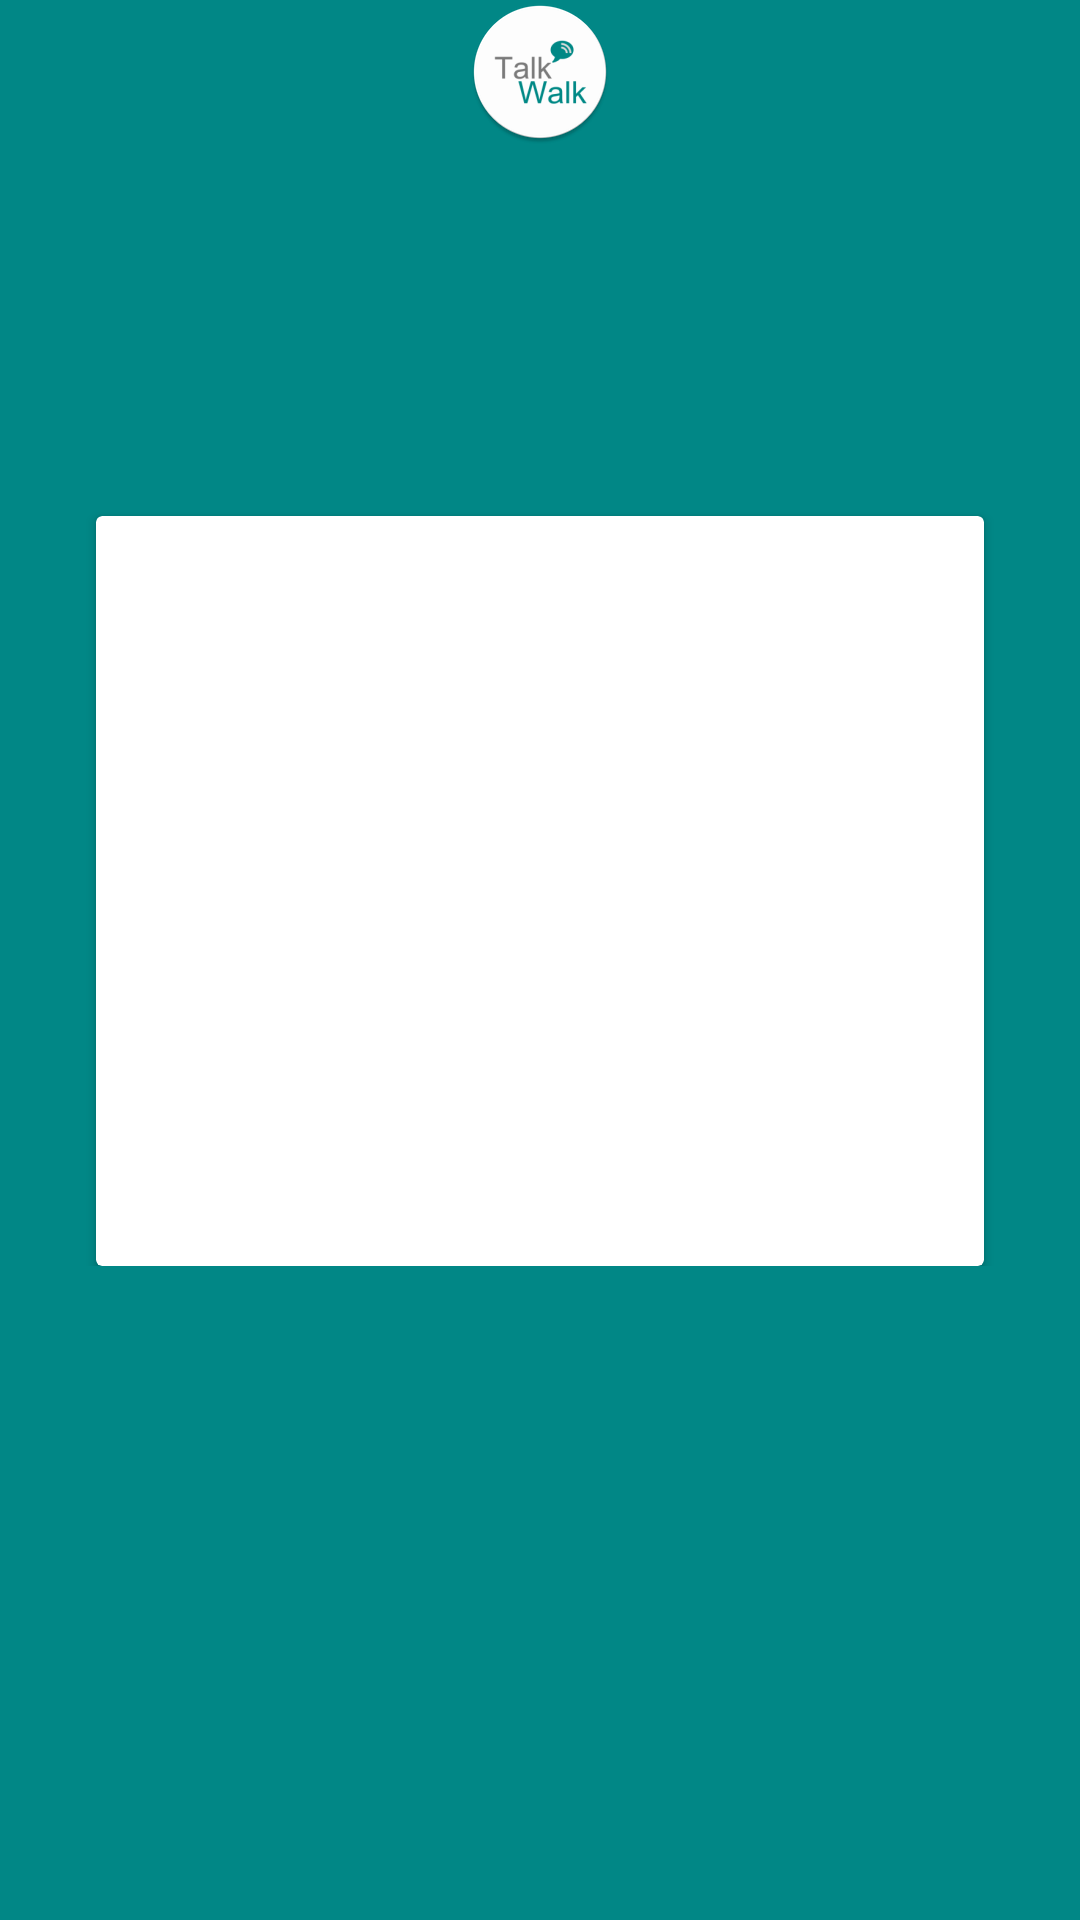

Reconstruct the res/layout file that produces this screen, plus the resources it refers to.
<!-- AndroidManifest.xml: application theme Theme.ChatMessenger -->
<!-- res/layout/activity_start.xml -->
<?xml version="1.0" encoding="utf-8"?>
<androidx.constraintlayout.widget.ConstraintLayout xmlns:android="http://schemas.android.com/apk/res/android"
    xmlns:app="http://schemas.android.com/apk/res-auto"
    xmlns:tools="http://schemas.android.com/tools"
    android:layout_width="match_parent"
    android:layout_height="match_parent"
    android:background="@color/colorPrimary"
    tools:context=".Activities.StartActivity">

    <FrameLayout
        android:layout_width="0dp"
        android:layout_height="wrap_content"
        app:layout_constraintEnd_toEndOf="parent"
        app:layout_constraintStart_toStartOf="parent"
        app:layout_constraintTop_toTopOf="parent">

        <ImageView
            android:id="@+id/imageView7"
            android:layout_width="wrap_content"
            android:layout_height="wrap_content"
            android:layout_gravity="center|top"
            app:srcCompat="@mipmap/ic_launcher_round" />

        <androidx.cardview.widget.CardView
            android:layout_width="match_parent"
            android:layout_height="250dp"
            android:layout_marginStart="32dp"
            android:layout_marginTop="172dp"
            android:layout_marginEnd="32dp" />
    </FrameLayout>

</androidx.constraintlayout.widget.ConstraintLayout>
<!-- resources referenced by this layout -->
<resources>
  <color name="colorPrimary">@color/teal_700</color>
  <!-- mipmap ic_launcher_round: png bitmap (mipmap-hdpi, 4233 bytes) -->
  <style name="Theme.ChatMessenger" parent="Theme.MaterialComponents.DayNight.NoActionBar">
          
          <item name="colorPrimary">@color/teal_700</item>
          <item name="colorPrimaryVariant">@color/colorPrimary</item>
          <item name="colorOnPrimary">@color/white</item>
          
          <item name="colorSecondary">@color/colorPink</item>
          <item name="colorSecondaryVariant">@color/colorPink</item>
          <item name="colorOnSecondary">@color/black</item>
          
          <item name="android:statusBarColor" tools:targetApi="l">?attr/colorPrimaryVariant</item>
          <item name="android:windowLightStatusBar">true</item>
          
          <item name="bottomSheetDialogTheme">@style/CustomBottomSheetDialog</item>
          <item name="android:windowDisablePreview">true</item>
      </style>
  <color name="teal_700">#FF018786</color>
  <color name="white">#FFFFFFFF</color>
  <color name="colorPink">#fe455e</color>
  <color name="black">#FF000000</color>
  <style name="CustomBottomSheetDialog" parent="@style/ThemeOverlay.MaterialComponents.BottomSheetDialog">
          <item name="bottomSheetStyle">@style/CustomBottomSheet</item>
      </style>
  <style name="CustomBottomSheet" parent="Widget.MaterialComponents.BottomSheet">
          <item name="shapeAppearanceOverlay">@style/CustomShapeAppearanceBottomSheetDialog</item>
      </style>
  <style name="CustomShapeAppearanceBottomSheetDialog" parent="">
          <item name="cornerFamily">rounded</item>
          <item name="cornerSizeTopRight">16dp</item>
          <item name="cornerSizeTopLeft">16dp</item>
          <item name="cornerSizeBottomRight">0dp</item>
          <item name="cornerSizeBottomLeft">0dp</item>
      </style>
</resources>
